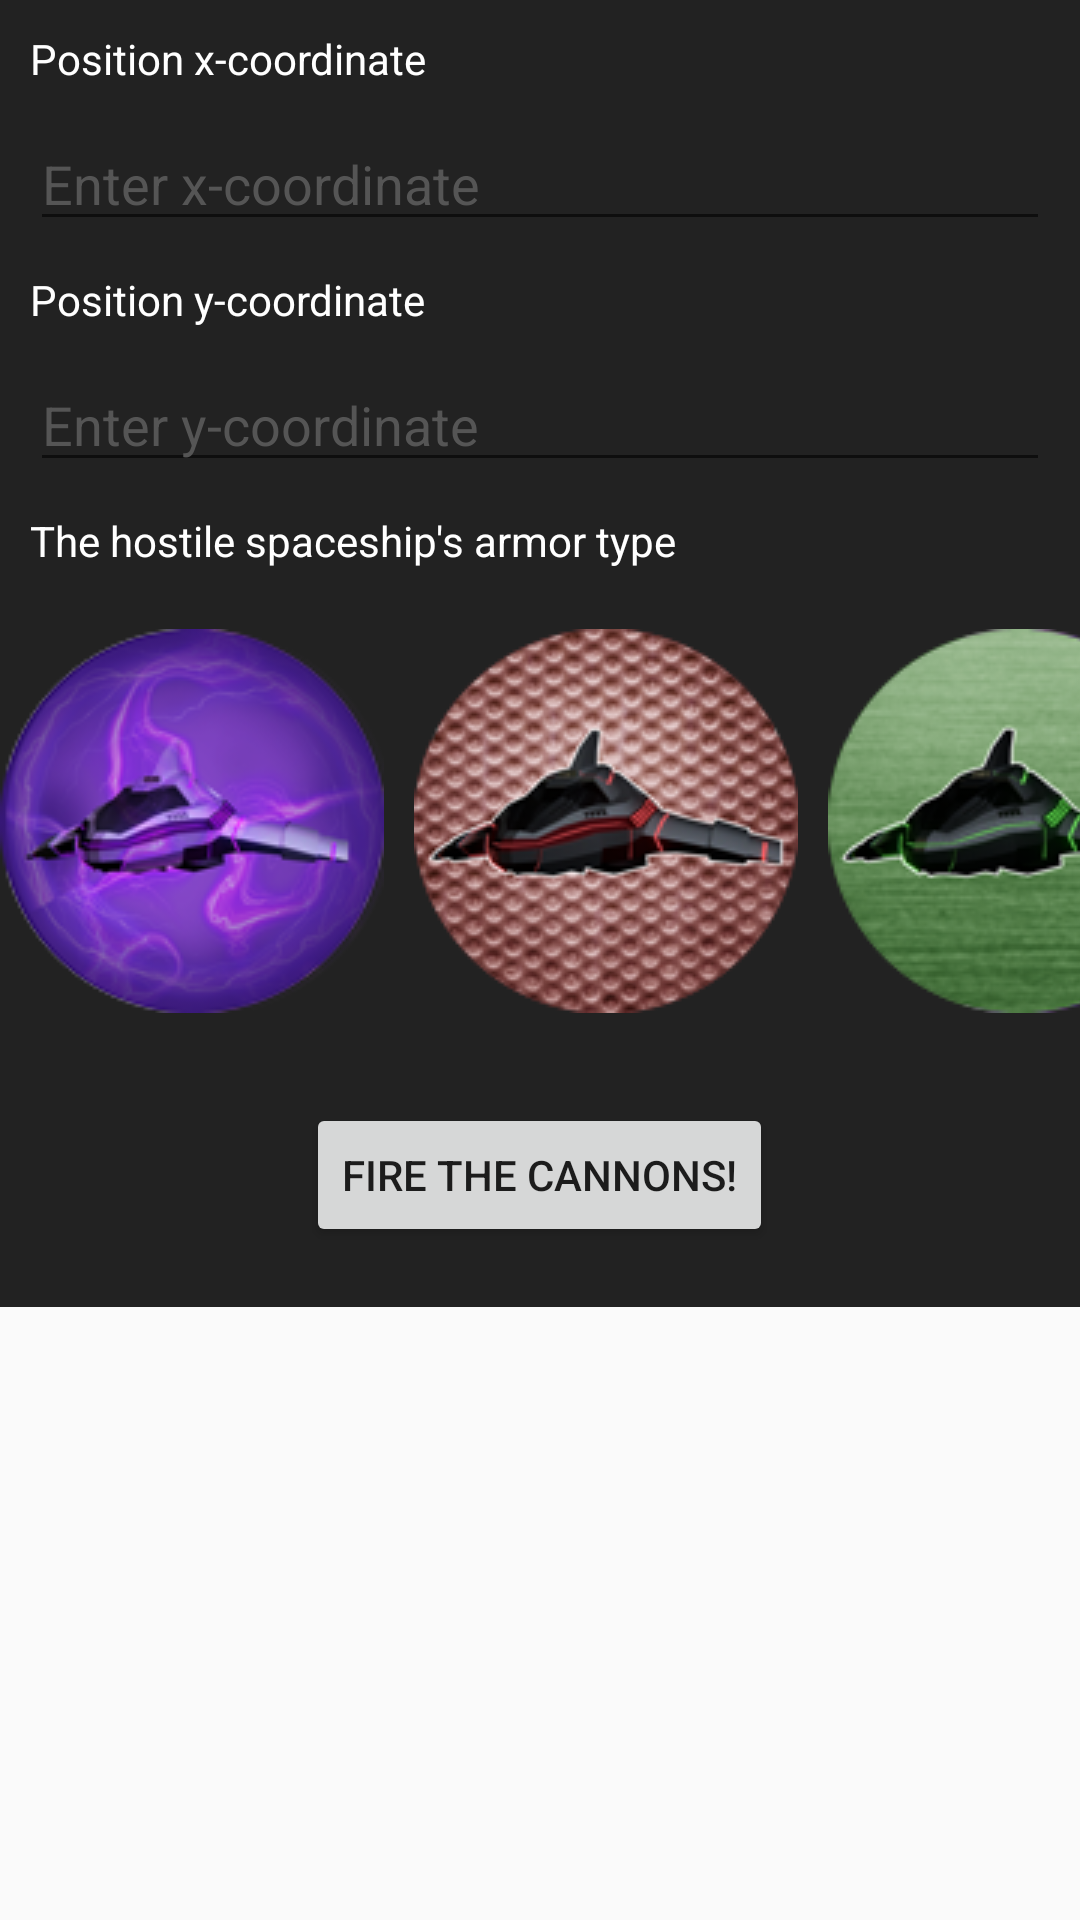

Produce the Android XML layout that renders to this screen, including the resource entries it uses.
<!-- AndroidManifest.xml: application theme AppTheme -->
<!-- res/layout/activity_minigame_hostile_ship.xml -->
<?xml version="1.0" encoding="utf-8"?>
<ScrollView xmlns:android="http://schemas.android.com/apk/res/android"
    android:orientation="vertical"
    android:layout_width="match_parent"
    android:layout_height="match_parent"
    android:weightSum="1">
<RelativeLayout xmlns:android="http://schemas.android.com/apk/res/android"
    android:orientation="vertical"
    android:layout_width="match_parent"
    android:layout_height="match_parent"
    android:weightSum="1"
    android:background="@color/colorSecondary">

    <TextView
        android:id="@+id/text_position_x"
        android:layout_width="match_parent"
        android:layout_height="wrap_content"
        android:layout_margin="10dp"
        android:text="Position x-coordinate"
        android:textColor="@color/colorTextSecondary" />

    <EditText
        android:id="@+id/position_x"
        android:inputType="number"
        android:hint="Enter x-coordinate"
        android:layout_marginLeft="10dp"
        android:layout_marginRight="10dp"
        android:layout_width="match_parent"
        android:layout_height="wrap_content"
        android:layout_below="@id/text_position_x"
        android:textColor="@color/colorTextSecondary"
        android:textColorHint="#555" />

    <TextView
        android:id="@+id/text_position_y"
        android:layout_width="match_parent"
        android:layout_height="wrap_content"
        android:layout_margin="10dp"
        android:layout_below="@id/position_x"
        android:text="Position y-coordinate"
        android:textColor="@color/colorTextSecondary" />

    <EditText
        android:id="@+id/position_y"
        android:inputType="number"
        android:hint="Enter y-coordinate"
        android:layout_marginLeft="10dp"
        android:layout_marginRight="10dp"
        android:layout_width="match_parent"
        android:layout_height="wrap_content"
        android:layout_below="@id/text_position_y"
        android:progress="0"
        android:textColor="@color/colorTextSecondary"
        android:textColorHint="#555" />

    <TextView
        android:id="@+id/text_armor"
        android:layout_width="match_parent"
        android:layout_height="wrap_content"
        android:layout_margin="10dp"
        android:layout_below="@id/position_y"
        android:text="The hostile spaceship's armor type"
        android:textColor="@color/colorTextSecondary" />

    <RadioGroup
        android:id="@+id/armor"
        android:layout_width="wrap_content"
        android:layout_height="match_parent"
        android:layout_below="@id/text_armor"
        android:layout_centerHorizontal="true"
        android:layout_marginTop="10dp"
        android:layout_marginBottom="10dp"
        android:orientation="horizontal">
        <RadioButton android:id="@+id/purple_armor"
            android:layout_width="wrap_content"
            android:layout_height="wrap_content"
            android:layout_marginRight="10dp"
            android:button="@drawable/button_spaceship_energy_shield"
            android:onClick="onSelectArmor"/>
        <RadioButton android:id="@+id/red_armor"
            android:layout_width="wrap_content"
            android:layout_height="wrap_content"
            android:layout_marginRight="10dp"
            android:button="@drawable/button_spaceship_graphene"
            android:onClick="onSelectArmor"/>
        <RadioButton android:id="@+id/green_armor"
            android:layout_width="wrap_content"
            android:layout_height="wrap_content"
            android:button="@drawable/button_spaceship_titanium"
            android:onClick="onSelectArmor"/>
    </RadioGroup>

    <Button
        android:id="@+id/button_complete_plasma"
        android:layout_width="wrap_content"
        android:layout_height="wrap_content"
        android:text="@string/button_complete_hostile_ship_minigame"
        android:layout_marginTop="20dp"
        android:layout_marginBottom="20dp"
        android:onClick="complete"

        android:layout_below="@id/armor"
        android:layout_centerHorizontal="true" />

</RelativeLayout>
</ScrollView>
<!-- resources referenced by this layout -->
<resources>
  <color name="colorSecondary">#222</color>
  <color name="colorTextSecondary">#fff</color>
  <!-- drawable button_spaceship_energy_shield (drawable) -->
  <?xml version="1.0" encoding="utf-8"?>
  <selector xmlns:android="http://schemas.android.com/apk/res/android">
      <item android:state_checked="true" android:drawable="@drawable/spaceship_energy_shield_selected" />
      <item android:state_checked="false" android:drawable="@drawable/spaceship_energy_shield" />
  </selector>
  <!-- drawable button_spaceship_graphene (drawable) -->
  <?xml version="1.0" encoding="utf-8"?>
  <selector xmlns:android="http://schemas.android.com/apk/res/android">
      <item android:state_checked="true" android:drawable="@drawable/spaceship_graphene_selected" />
      <item android:state_checked="false" android:drawable="@drawable/spaceship_graphene" />
  </selector>
  <!-- drawable button_spaceship_titanium (drawable) -->
  <?xml version="1.0" encoding="utf-8"?>
  <selector xmlns:android="http://schemas.android.com/apk/res/android">
      <item android:state_checked="true" android:drawable="@drawable/spaceship_titanium_selected" />
      <item android:state_checked="false" android:drawable="@drawable/spaceship_titanium" />
  </selector>
  <string name="button_complete_hostile_ship_minigame">Fire the cannons!</string>
  <style name="AppTheme" parent="Theme.AppCompat.Light.DarkActionBar">
          
          <item name="colorPrimary">@color/colorPrimary</item>
          <item name="colorPrimaryDark">@color/colorPrimaryDark</item>
          <item name="colorAccent">@color/colorAccent</item>
      </style>
  <!-- drawable spaceship_energy_shield_selected: png bitmap (drawable, 31741 bytes) -->
  <!-- drawable spaceship_energy_shield: png bitmap (drawable, 30850 bytes) -->
  <!-- drawable spaceship_graphene_selected: png bitmap (drawable, 36330 bytes) -->
  <!-- drawable spaceship_graphene: png bitmap (drawable, 35909 bytes) -->
  <!-- drawable spaceship_titanium_selected: png bitmap (drawable, 28215 bytes) -->
  <!-- drawable spaceship_titanium: png bitmap (drawable, 26980 bytes) -->
  <color name="colorPrimary">#3a2450</color>
  <color name="colorPrimaryDark">#281937</color>
  <color name="colorAccent">#3399ff</color>
</resources>
